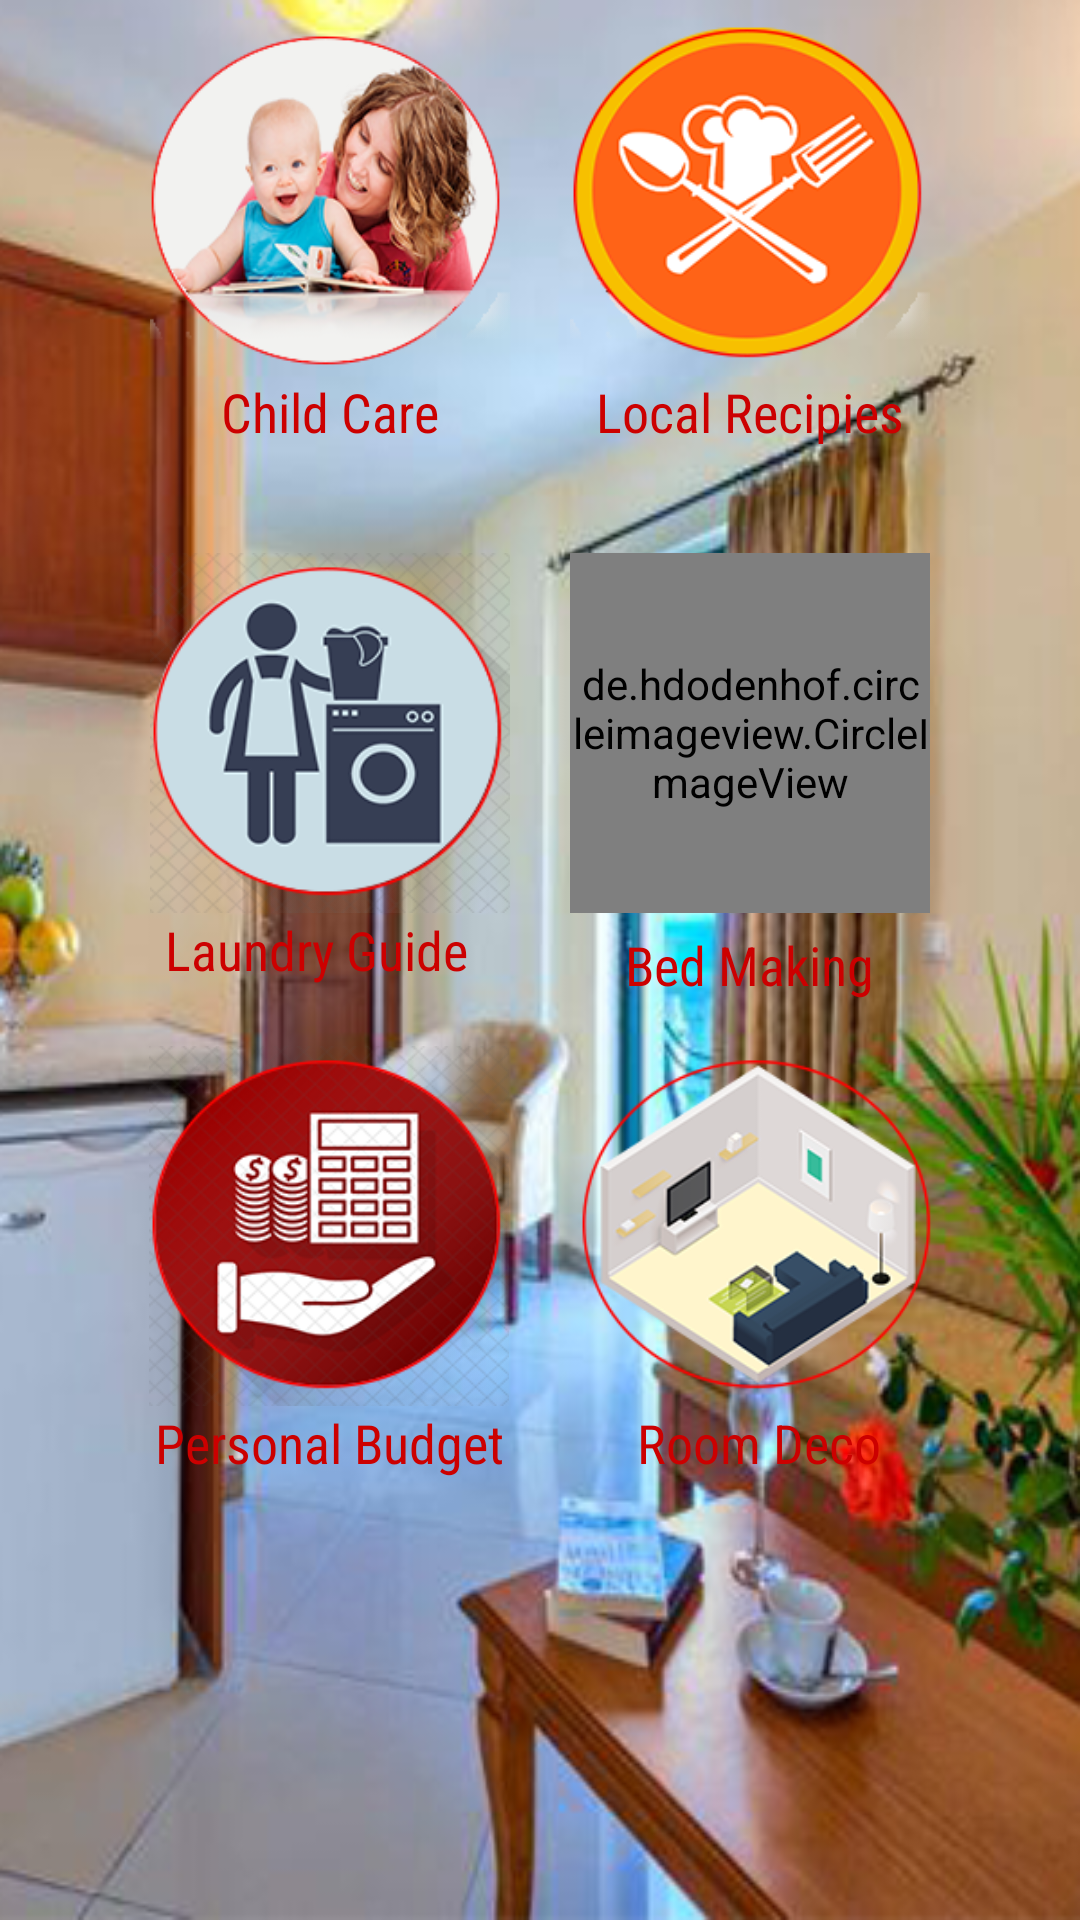

Here is an Android app screen rendered from its layout file. Give the layout XML and the strings, colors and styles it references.
<!-- AndroidManifest.xml: application theme AppTheme.NoActionBar -->
<!-- res/layout/content_main.xml -->
<?xml version="1.0" encoding="utf-8"?>
<androidx.core.widget.NestedScrollView xmlns:android="http://schemas.android.com/apk/res/android"
    xmlns:app="http://schemas.android.com/apk/res-auto"
    xmlns:tools="http://schemas.android.com/tools"
    android:layout_width="match_parent"
    android:layout_height="match_parent"
    tools:context="com.projectwork.householdmanagement.main"
    tools:showIn="@layout/activity_main">

    <LinearLayout
        android:layout_width="match_parent"
        android:layout_height="match_parent"
        android:orientation="vertical"
        android:layout_marginTop="@dimen/fab_size_normal"
        android:padding="5dp">

        <LinearLayout
            android:layout_width="match_parent"
            android:layout_height="match_parent"
            android:gravity="center">
            <LinearLayout
                android:layout_width="wrap_content"
                android:layout_height="wrap_content"
                android:gravity="center"
                android:orientation="vertical">

                <ImageButton
                    android:id="@+id/imageButton"
                    android:layout_width="120dp"
                    android:layout_height="120dp"
                    android:background="?selectableItemBackgroundBorderless"
                    android:clickable="true"
                    android:onClick="gotoChildCare"
                    android:scaleType="centerCrop"
                    android:soundEffectsEnabled="true"
                    app:srcCompat="@drawable/child" />

                <TextView
                    android:layout_width="wrap_content"
                    android:layout_height="wrap_content"
                    android:background="@drawable/my_shape"
                    android:fontFamily="sans-serif-condensed"
                    android:paddingEnd="5dp"
                    android:paddingLeft="5dp"
                    android:paddingRight="5dp"
                    android:paddingStart="5dp"
                    android:textColor="@android:color/holo_red_dark"
                    android:text="Child Care"
                    android:textSize="18sp" />
            </LinearLayout>
            <LinearLayout
                android:layout_width="wrap_content"
                android:layout_height="wrap_content"
                android:gravity="center"
                android:layout_marginStart="20dp"

                android:orientation="vertical">
                <ImageButton
                    android:id="@+id/imageButton2"
                    android:layout_width="120dp"
                    android:onClick="gotoCookingRecipe"
                    android:layout_height="120dp"
                    android:clickable="true"
                    android:background="?selectableItemBackgroundBorderless"
                    android:cropToPadding="false"
                    android:scaleType="centerCrop"
                    android:soundEffectsEnabled="true"
                    app:srcCompat="@drawable/dish" />

                <TextView
                    android:layout_width="wrap_content"
                    android:layout_height="wrap_content"
                    android:background="@drawable/my_shape"
                    android:fontFamily="sans-serif-condensed"
                    android:paddingEnd="5dp"
                    android:paddingLeft="5dp"
                    android:paddingRight="5dp"
                    android:paddingStart="5dp"
                    android:textColor="@android:color/holo_red_dark"
                    android:text="Local Recipies"
                    android:textSize="18sp" />
            </LinearLayout>

        </LinearLayout>

    <LinearLayout
        android:layout_width="match_parent"
        android:layout_height="match_parent"
        android:layout_marginTop="10dp"
        android:gravity="center">
        <LinearLayout
            android:layout_width="wrap_content"
            android:layout_height="match_parent"
            android:layout_marginTop="20dp"
            android:layout_marginBottom="10dp"
            android:layout_marginRight="20dp"
            android:orientation="vertical"
            android:layout_gravity="center">
            <ImageButton
                android:id="@+id/imageButton3"
                android:layout_width="120dp"
                android:layout_height="120dp"
                android:onClick="gotoCleaningAndLaundry"
                android:clickable="true"
                android:background="?selectableItemBackgroundBorderless"
                android:scaleType="centerCrop"
                android:soundEffectsEnabled="true"
                app:srcCompat="@drawable/laundry" />

            <TextView
                android:layout_width="wrap_content"
                android:layout_height="wrap_content"
                android:background="@drawable/my_shape"
                android:fontFamily="sans-serif-condensed"
                android:paddingEnd="5dp"
                android:paddingLeft="5dp"
                android:paddingRight="5dp"
                android:paddingStart="5dp"
                android:textColor="@android:color/holo_red_dark"
                android:text="Laundry Guide"
                android:textSize="18sp" />
        </LinearLayout>
        <LinearLayout
            android:layout_width="wrap_content"
            android:layout_height="match_parent"
            android:layout_marginTop="20dp"
            android:layout_marginBottom="10dp"
            android:orientation="vertical"
            android:layout_gravity="center">

            <de.hdodenhof.circleimageview.CircleImageView
                android:id="@+id/imageBed"
                android:layout_width="120dp"
                android:layout_height="120dp"
                android:onClick="gotoBedMaking"
                android:soundEffectsEnabled="true"
                android:src="@drawable/bed"
                civ_border_color="@android:color/holo_red_dark"
                civ_border_width="24dp" />

            <TextView
                android:layout_width="wrap_content"
                android:layout_gravity="center"
                android:layout_height="wrap_content"
                android:textAlignment="center"
                android:layout_marginTop="5dp"
                android:background="@drawable/my_shape"
                android:fontFamily="sans-serif-condensed"
                android:paddingEnd="5dp"
                android:paddingLeft="5dp"
                android:paddingRight="5dp"
                android:paddingStart="5dp"
                android:textColor="@android:color/holo_red_dark"
                android:text="Bed Making"
                android:textSize="18sp" />
        </LinearLayout>
    </LinearLayout>


        <LinearLayout
            android:layout_width="match_parent"
            android:layout_height="match_parent"
            android:layout_marginTop="10dp"
            android:gravity="center">
            <LinearLayout
                android:layout_width="wrap_content"
                android:layout_height="wrap_content"
                android:gravity="center"
                android:orientation="vertical">
                <ImageButton
                    android:id="@+id/imageButton4"
                    android:layout_width="120dp"
                    android:onClick="gotoFinanceAndBudgeting"
                    android:layout_height="120dp"
                    android:clickable="true"
                    android:background="?selectableItemBackgroundBorderless"
                    android:scaleType="centerCrop"
                    android:soundEffectsEnabled="true"
                    app:srcCompat="@drawable/budget" />

                <TextView
                    android:layout_width="wrap_content"
                    android:layout_height="wrap_content"
                    android:background="@drawable/my_shape"
                    android:fontFamily="sans-serif-condensed"
                    android:paddingEnd="5dp"
                    android:paddingLeft="5dp"
                    android:paddingRight="5dp"
                    android:paddingStart="5dp"
                    android:textColor="@android:color/holo_red_dark"
                    android:text="Personal Budget"
                    android:textSize="18sp" />
            </LinearLayout>

            <LinearLayout
                android:layout_width="wrap_content"
                android:layout_height="wrap_content"
                android:orientation="vertical"
                android:layout_marginStart="20dp"
                android:gravity="center">
                <ImageButton
                    android:id="@+id/imageButton5"
                    android:layout_width="120dp"
                    android:layout_height="120dp"
                    android:clickable="true"
                    android:onClick="gotoRoomDecoration"
                    android:background="?selectableItemBackgroundBorderless"
                    android:scaleType="centerCrop"
                    android:soundEffectsEnabled="true"
                    app:srcCompat="@drawable/room" />

                <TextView
                    android:layout_width="wrap_content"
                    android:layout_height="wrap_content"
                    android:background="@drawable/my_shape"
                    android:fontFamily="sans-serif-condensed"
                    android:paddingEnd="5dp"
                    android:paddingLeft="5dp"
                    android:paddingRight="5dp"
                    android:paddingStart="5dp"
                    android:textColor="@android:color/holo_red_dark"
                    android:text="Room Deco"
                    android:textSize="18sp" />

            </LinearLayout>
        </LinearLayout>
    </LinearLayout>

</androidx.core.widget.NestedScrollView>
<!-- res/layout/activity_main.xml (included above) -->
<?xml version="1.0" encoding="utf-8"?>
<RelativeLayout xmlns:android="http://schemas.android.com/apk/res/android"
    xmlns:app="http://schemas.android.com/apk/res-auto"
    xmlns:fab="http://schemas.android.com/apk/res-auto"
    xmlns:tools="http://schemas.android.com/tools"
    android:layout_width="match_parent"
    android:layout_height="match_parent"
    tools:context="com.projectwork.householdmanagement.main">



    <com.google.android.material.appbar.AppBarLayout
        android:id="@+id/appbar"
        android:layout_width="match_parent"
        android:layout_height="?attr/actionBarSize"
        android:background="@android:color/transparent"
        android:theme="@style/ThemeOverlay.AppCompat.Dark.ActionBar">

        <androidx.appcompat.widget.Toolbar
            android:id="@+id/toolbar"
            android:layout_width="match_parent"
            android:layout_height="?attr/actionBarSize"
            android:background="@android:color/transparent"
            app:layout_scrollFlags="scroll|enterAlways|snap"
            app:popupTheme="@style/AppTheme.PopupOverlay" >

            <TextView
                android:id="@+id/toobarTitle"
                android:layout_width="wrap_content"
                android:layout_height="wrap_content"
                android:layout_gravity="center"
                android:text="Select Modules"
                android:textColor="@android:color/holo_red_light"
                android:textSize="30sp" />
        </androidx.appcompat.widget.Toolbar>

    </com.google.android.material.appbar.AppBarLayout>


    <include layout="@layout/content_main" />

    <com.github.clans.fab.FloatingActionMenu
            android:id="@+id/menu_blue"
            android:layout_width="wrap_content"
            android:layout_height="wrap_content"
            android:layout_alignParentBottom="true"
            android:layout_alignParentEnd="true"
            android:layout_margin="15dp"
            fab:menu_animationDelayPerItem="0"
            fab:menu_colorNormal="#ff003b"
            fab:menu_colorPressed="#cd227d"
            fab:menu_colorRipple="#ff62ef"
            fab:menu_labels_hideAnimation="@anim/jump_to_down"
            fab:menu_labels_showAnimation="@anim/jump_from_down"
            fab:menu_labels_style="@style/MenuLabelsStyle"
            fab:menu_shadowColor="#444">

            <com.github.clans.fab.FloatingActionButton
                android:id="@+id/fab1"
                fab:menu_colorNormal="#a103a1"
                fab:menu_colorPressed="#b703a2"
                fab:menu_colorRipple="#ea4eff"
                android:layout_width="wrap_content"
                android:layout_height="wrap_content"
                android:src="@drawable/ic_chat"
                fab:fab_label="Live Chat" />

        </com.github.clans.fab.FloatingActionMenu>


    </RelativeLayout>


  
<!-- resources referenced by this layout -->
<resources>
  <color name="colorAccent">#ff0004</color>
  <color name="colorFAB2">#E040FB</color>
  <dimen name="fab_margin">16dp</dimen>
  <!-- drawable bed: png bitmap (drawable, 216022 bytes) -->
  <!-- drawable budget: png bitmap (drawable, 71209 bytes) -->
  <!-- drawable child: png bitmap (drawable, 54215 bytes) -->
  <!-- drawable dish: png bitmap (drawable, 27751 bytes) -->
  <!-- drawable ic_chat (drawable) -->
  <vector xmlns:android="http://schemas.android.com/apk/res/android"
      android:width="24dp"
      android:height="24dp"
      android:viewportWidth="24.0"
      android:viewportHeight="24.0">
      <path android:fillColor="#FFFFFFFF" android:pathData="M21,6h-2v9L6,15v2c0,0.55 0.45,1 1,1h11l4,4L22,7c0,-0.55 -0.45,-1 -1,-1zM17,12L17,3c0,-0.55 -0.45,-1 -1,-1L3,2c-0.55,0 -1,0.45 -1,1v14l4,-4h10c0.55,0 1,-0.45 1,-1z"/></vector>
  <!-- drawable laundry: png bitmap (drawable, 45053 bytes) -->
  <!-- drawable room: png bitmap (drawable, 30846 bytes) -->
  <style name="AppTheme.PopupOverlay" parent="ThemeOverlay.AppCompat.Light" />
  <style name="MenuLabelsStyle">
          <item name="android:background">@drawable/my_shape</item>
          <item name="android:padding">10dp</item>
          <item name="android:textStyle">bold</item>
          <item name="android:textColor">@color/colorAccent</item>
          <item name="android:textSize">15sp</item>
          <item name="android:ellipsize">end</item>
      </style>
  <style name="AppTheme.NoActionBar">
          <item name="windowActionBar">false</item>
          <item name="windowNoTitle">true</item>
      </style>
</resources>
